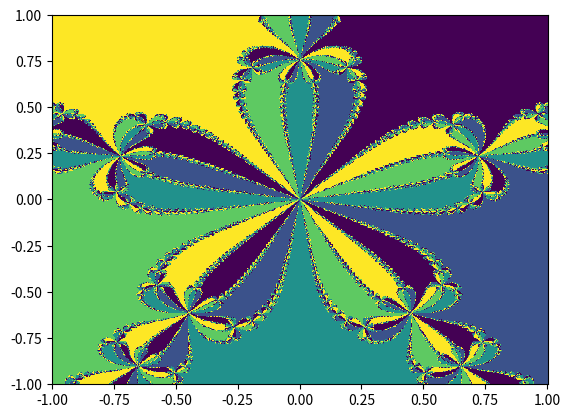

Recreate this plot in Python.
#visualize Newton fractal for z^5 + 1 in complex domain
#author: Piotr Wróbel

#epsilon for determining the end of calculations and size of grid
EPS = 1e-4
SIZE = 500

#functions defining p(z), its derivative, and next approximation of Newton's method
def p(z):
    return z ** 5 + 1

def dp(z):
    return 5 * (z ** 4)
    
def next_x(xn):
    return xn - (p(xn) / dp(xn))

#transformation of indexes of net to values: 0 -> -1, SIZE - 1 (max value of index) -> 1
def transform(index):
    return (2 / (SIZE - 1)) * index - 1

#create list of roots of equation (calculated anatically)
import math
roots = []
for i in range(0,5):
    root = math.sin(math.pi * (1/5 + (2 * i) / 5)) * 1.0j + math.cos(math.pi * (1/5 + (2 * i) / 5))
    roots.append(root)

#create array simulating [-1,1] x [-1,1], without (0,0) in which derivative of p vanishes
import numpy as np
net = np.zeros((SIZE,SIZE))

#additional list with scale of array axes (will be neccesary to make plot from matplotlib)
scale = []
for i in range(0, SIZE):
    scale.append(transform(i))

for i in range(0,SIZE):
    for j in range(0,SIZE):
        x = scale[i]
        y = scale[j] * 1.0j
        x0 = x + y
        xn = 100 #big value, just to start while loop
        #real part taken to avoid having imaginary part as a numerical error
        difference = math.sqrt(((xn - x0) * (xn - x0).conjugate()).real) 
        while(difference > EPS):
            xn = next_x(x0)
            difference = math.sqrt(((xn - x0) * (xn - x0).conjugate()).real)
            x0 = xn
        index = -1 #start value
        for r in roots:
            difference = math.sqrt(((xn - r) * (xn - r).conjugate()).real)
            if(difference < EPS):
                index = roots.index(r)
                break
        net[i][j] = index + 1

#drawing and saving .png file
import matplotlib.pyplot as plt
plt.pcolormesh(scale, scale, net)
plt.savefig("wstega_newtona_" + str(SIZE) + ".png")
plt.show()
            
